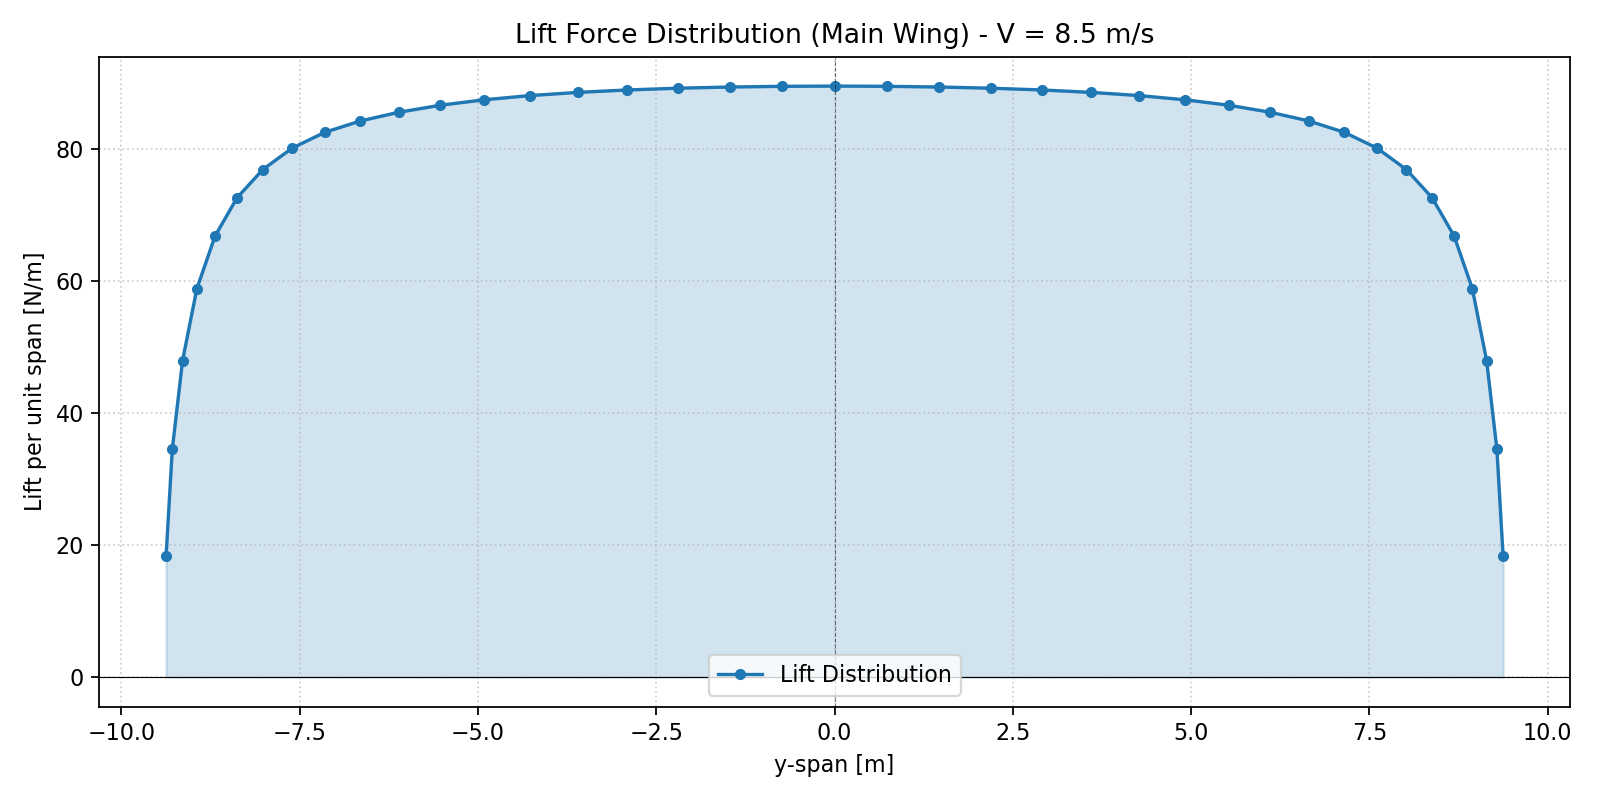

Source data for this figure (header and first rows):
# Lift Force Distribution (Piecewise Lin…
# Velocity [m/s]: 8.5
# Air density [kg/m^3]: 1.225
# Formula: L' [N/m] = 0.5 * rho * V^2 * …
# Interpolation: Use linear interpolatio…
y_span [m], chord [m], Cl [-], lift_per_span [N/m]
-9.374, 1.4, 0.297, 18.4
-9.287, 1.4, 0.5571, 34.52
-9.143, 1.4, 0.774, 47.95
-8.943, 1.4, 0.9498, 58.84
-8.687, 1.4, 1.079, 66.82
-8.378, 1.4, 1.172, 72.62
-8.017, 1.4, 1.241, 76.89
-7.607, 1.4, 1.293, 80.13
-7.15, 1.4, 1.332, 82.51
-6.649, 1.4, 1.36, 84.25
-6.107, 1.4, 1.381, 85.57
-5.527, 1.4, 1.398, 86.63
-4.913, 1.4, 1.412, 87.45
-4.269, 1.4, 1.422, 88.09
-3.598, 1.4, 1.43, 88.57
-2.906, 1.4, 1.436, 88.94
-2.195, 1.4, 1.44, 89.2
-1.471, 1.4, 1.443, 89.38
-0.7378, 1.4, 1.444, 89.49
-0.0, 1.4, 1.445, 89.52
0.7378, 1.4, 1.444, 89.49
1.471, 1.4, 1.443, 89.38
2.195, 1.4, 1.44, 89.2
2.906, 1.4, 1.436, 88.94
3.598, 1.4, 1.43, 88.57
4.269, 1.4, 1.422, 88.09
4.913, 1.4, 1.412, 87.45
5.527, 1.4, 1.398, 86.63
6.107, 1.4, 1.381, 85.57
6.649, 1.4, 1.36, 84.25
7.15, 1.4, 1.332, 82.51
7.607, 1.4, 1.293, 80.13
8.017, 1.4, 1.241, 76.89
8.378, 1.4, 1.172, 72.62
8.687, 1.4, 1.079, 66.82
8.943, 1.4, 0.9498, 58.84
9.143, 1.4, 0.774, 47.95
9.287, 1.4, 0.5571, 34.52
9.374, 1.4, 0.297, 18.4
